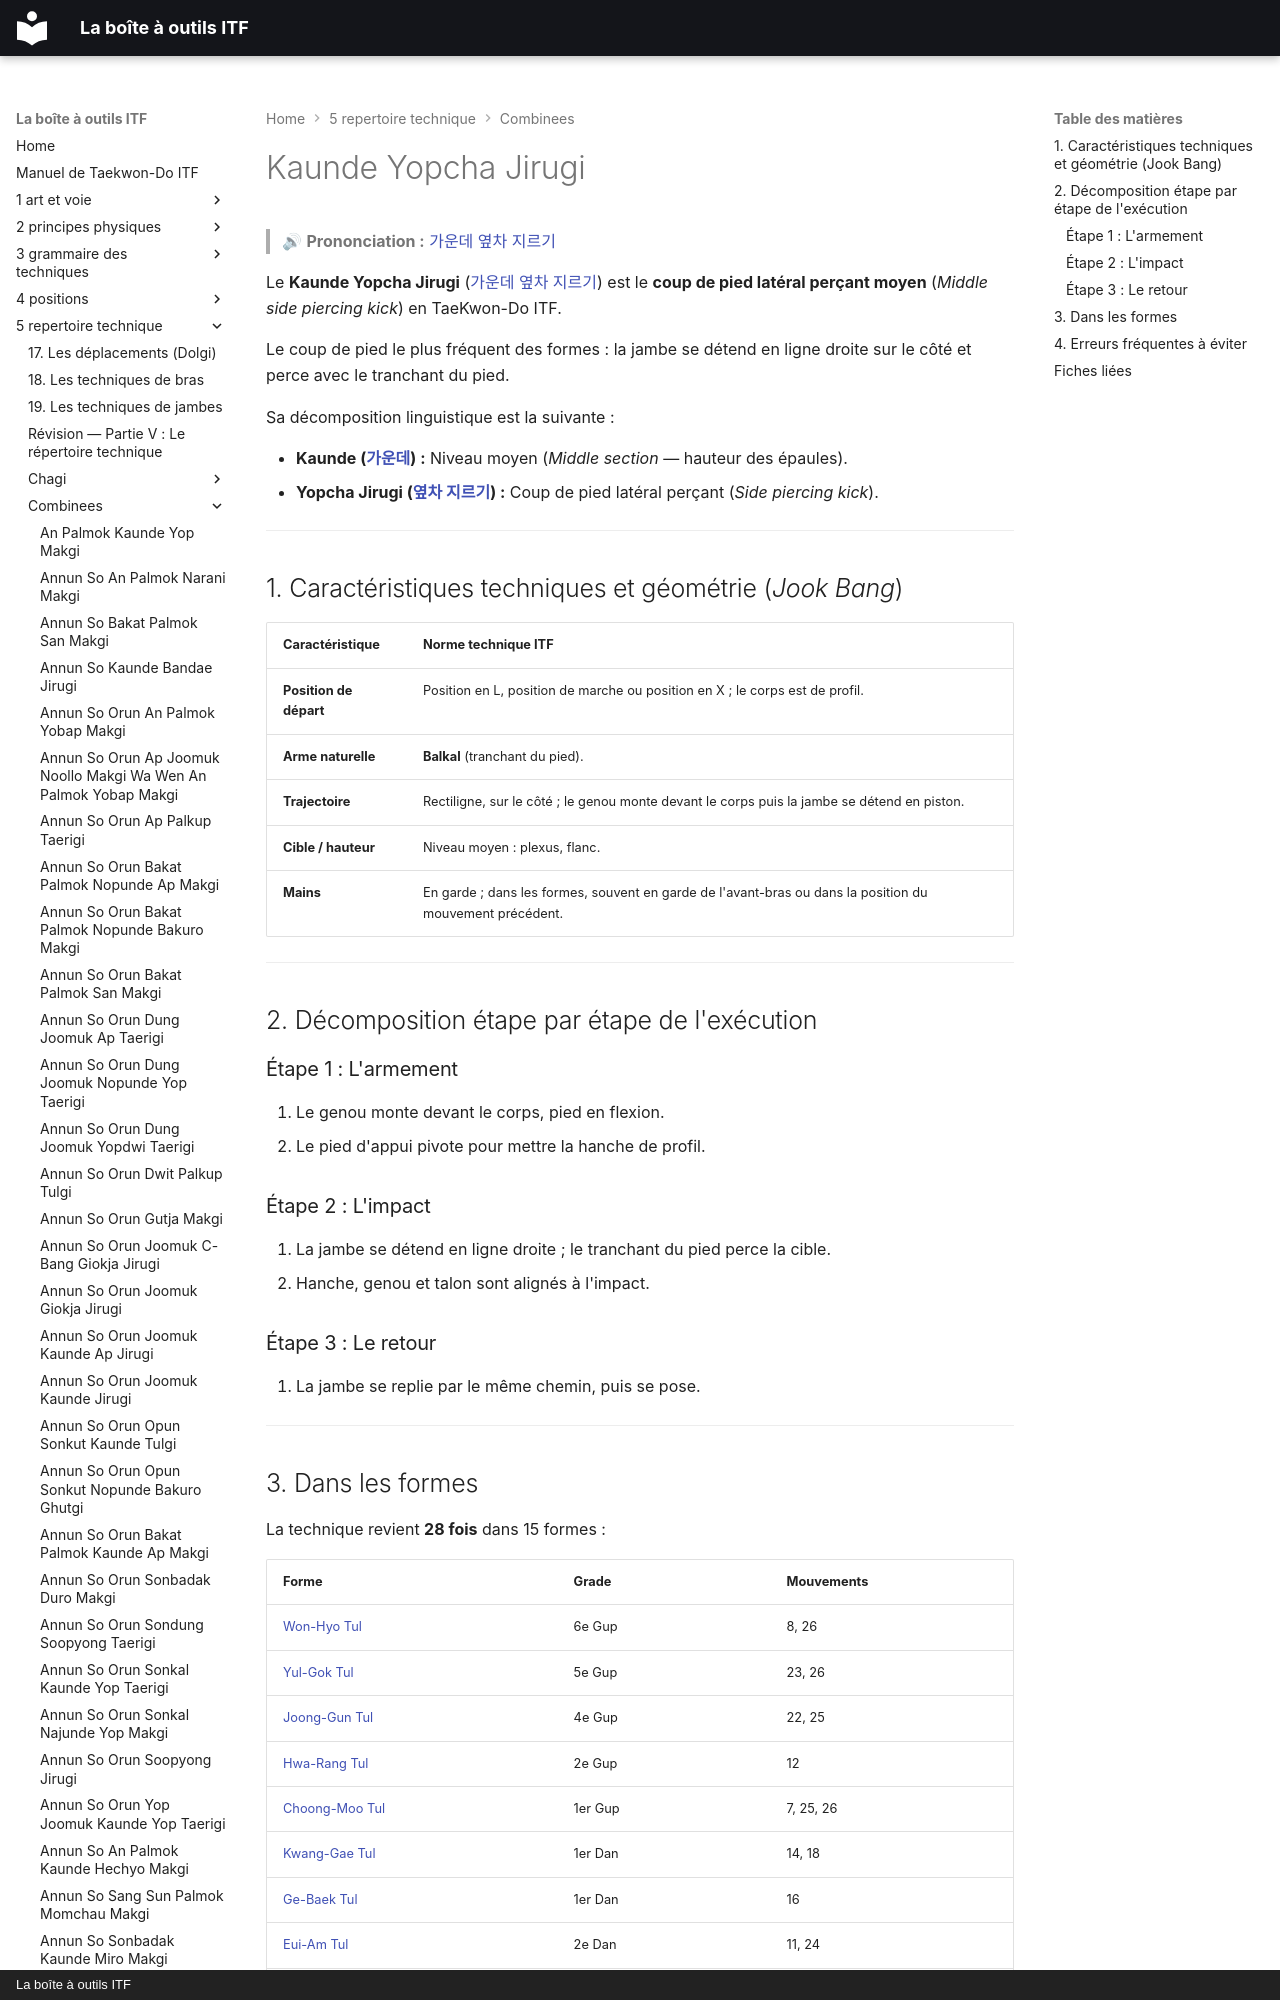

repository: yvmori1/La-boite-outils-ITF · page: 5-repertoire-technique/combinees/Kaunde-Yopcha-Jirugi/index.html · generator: mkdocs · copyright: La boîte à outils ITF

# Kaunde Yopcha Jirugi

> 🔊 **Prononciation :** [가운데 옆차 지르기](../../audio/Techniques/Kaunde-Yopcha-Jirugi.m4a)

Le **Kaunde Yopcha Jirugi** ([가운데 옆차 지르기](../../audio/Techniques/Kaunde-Yopcha-Jirugi.m4a)) est le **coup de pied latéral perçant moyen** (*Middle side piercing kick*) en TaeKwon-Do ITF.

Le coup de pied le plus fréquent des formes : la jambe se détend en ligne droite sur le côté et perce avec le tranchant du pied.

Sa décomposition linguistique est la suivante :

* **Kaunde ([가운데](../../audio/grammaire/Kaunde.m4a)) :** Niveau moyen (*Middle section* — hauteur des épaules).
* **Yopcha Jirugi ([옆차 지르기](../../audio/termes/yopcha-jirugi.m4a)) :** Coup de pied latéral perçant (*Side piercing kick*).

---
